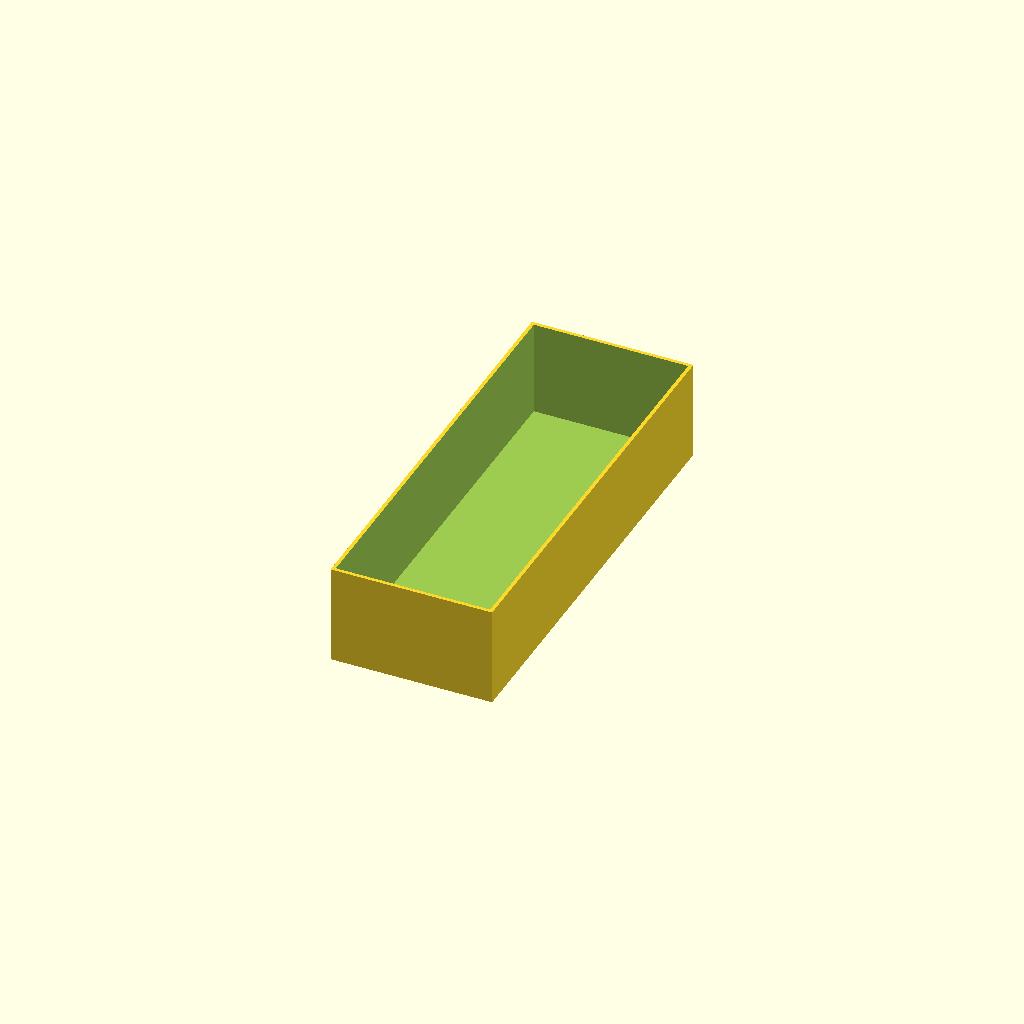
Cell 1: the model at its default parameters.
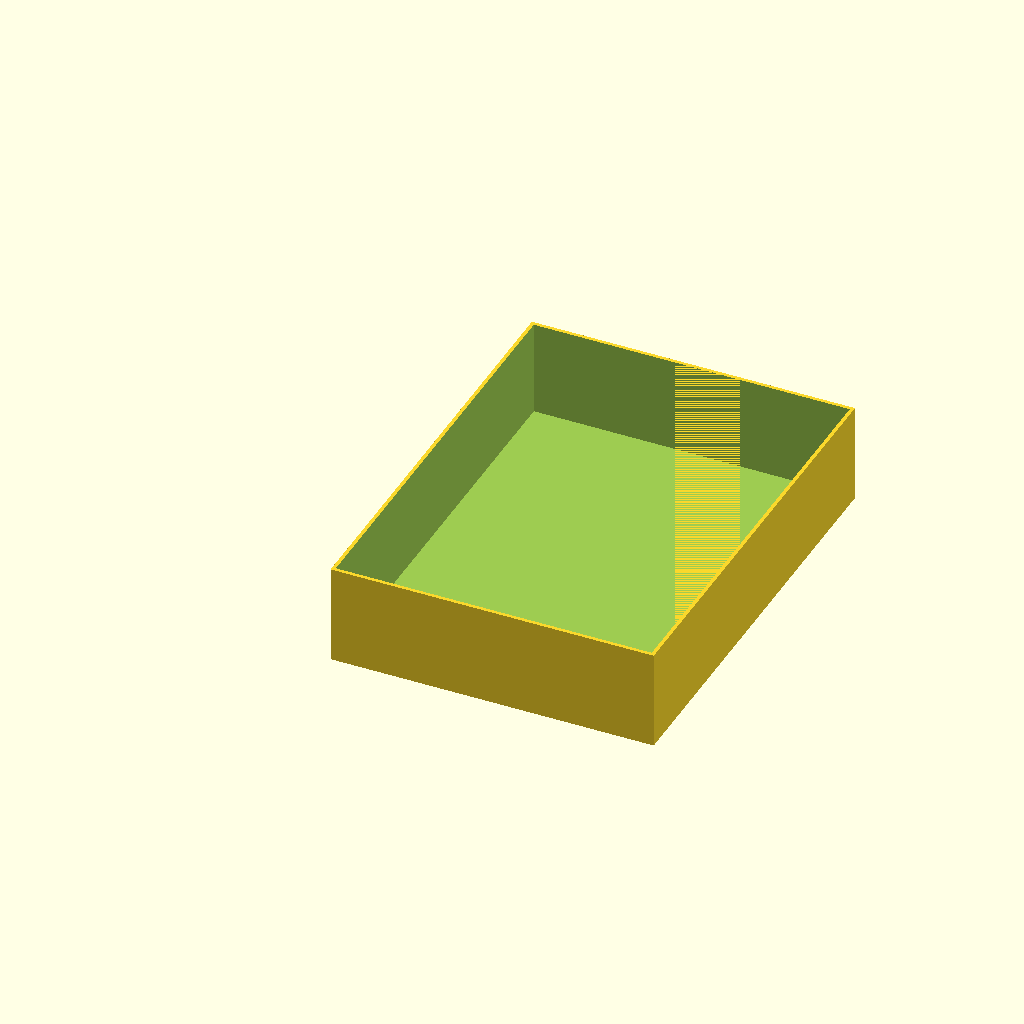
Cell 2: width = 179 (everything else at default).
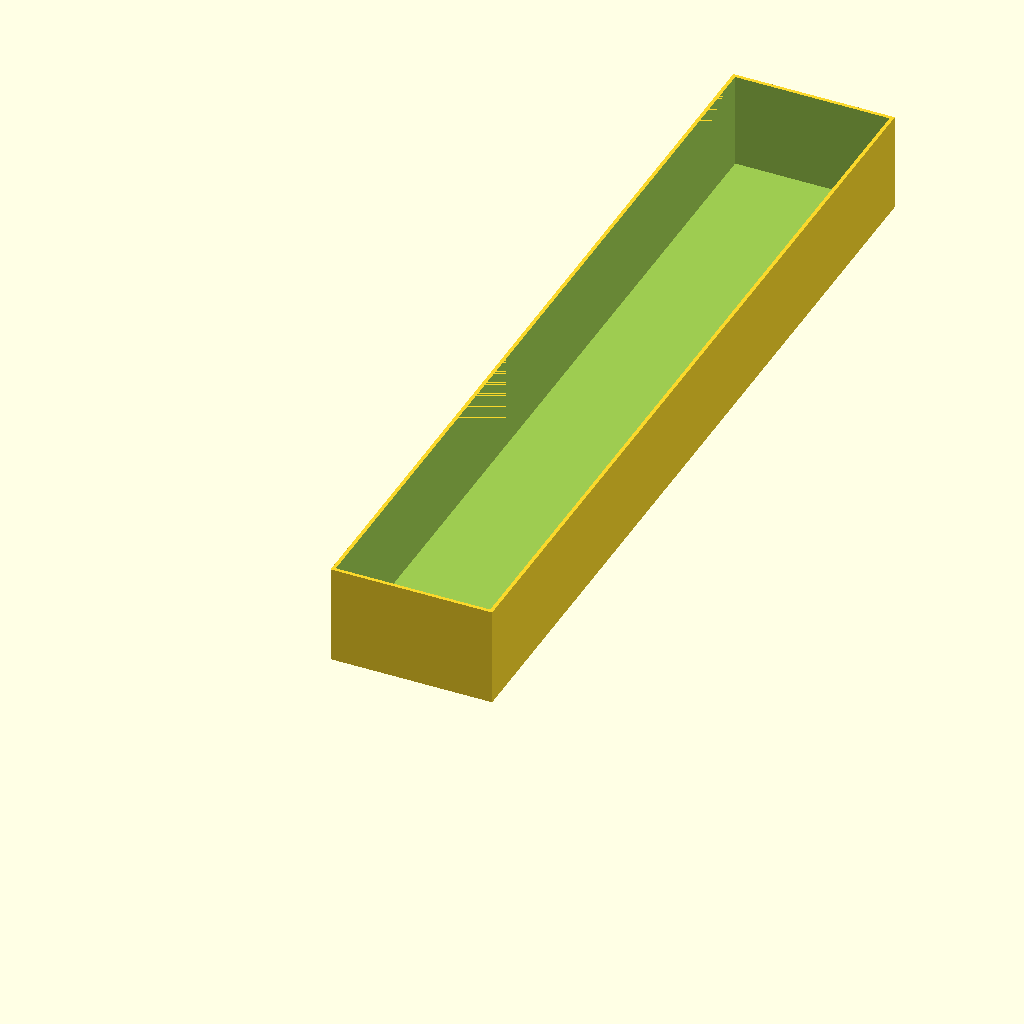
Cell 3: depth = 478.4 (everything else at default).
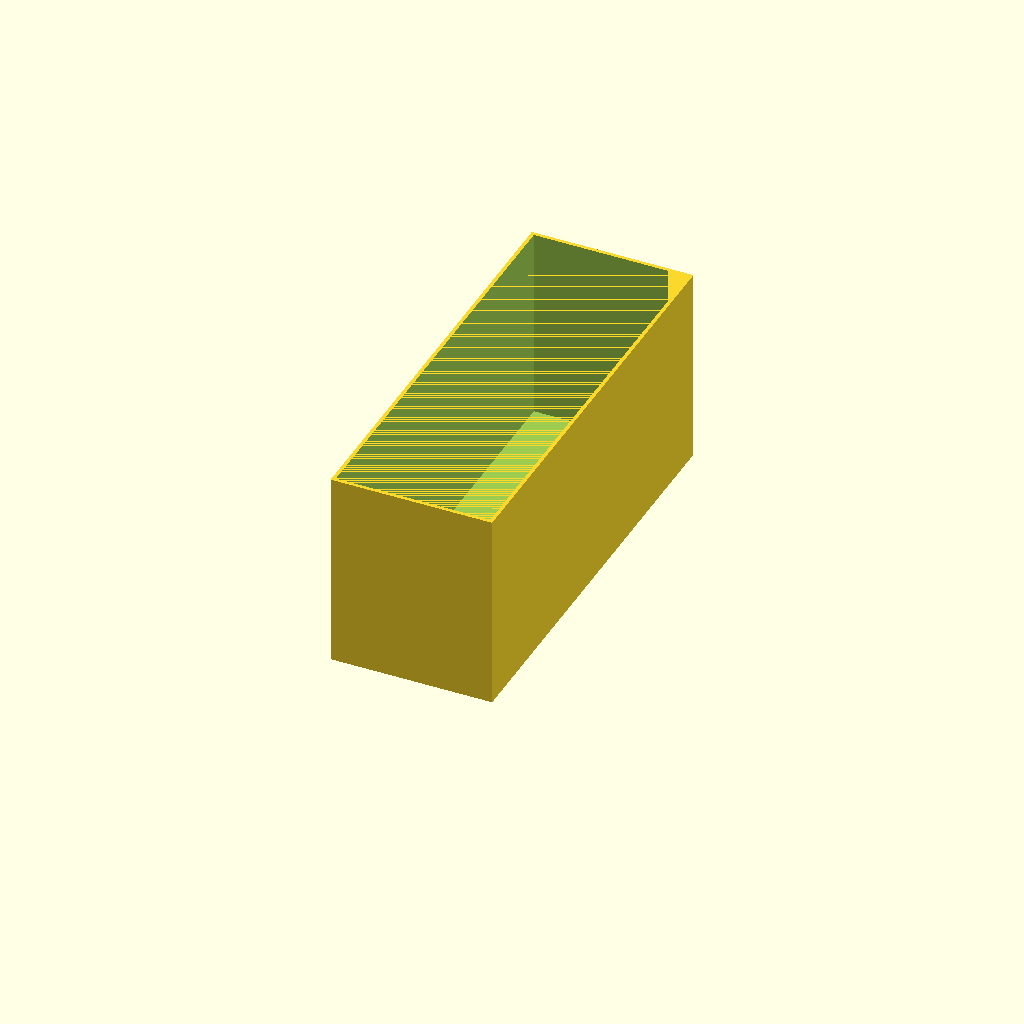
Cell 4: height = 110 (everything else at default).
One fixed orthographic camera (rotation 55°, 0°, 25°; colour scheme Cornfield) for every cell.
OpenSCAD source file tanahako/models/cutlery-drawer-365x320x60/long-cutlery-box.scad:
// TANAHAKO: long cutlery box
// Print four copies.
width = 89.5;
depth = 239.2;
height = 55;
wall = 2;
base = 2;

difference() {
    cube([width, depth, height]);
    translate([wall, wall, base])
        cube([width - 2 * wall, depth - 2 * wall, height - base + 0.01]);
}
Parameter table extracted from the source (name, type, default, range or options):
width: number, default 89.5
depth: number, default 239.2
height: number, default 55
wall: number, default 2
base: number, default 2
